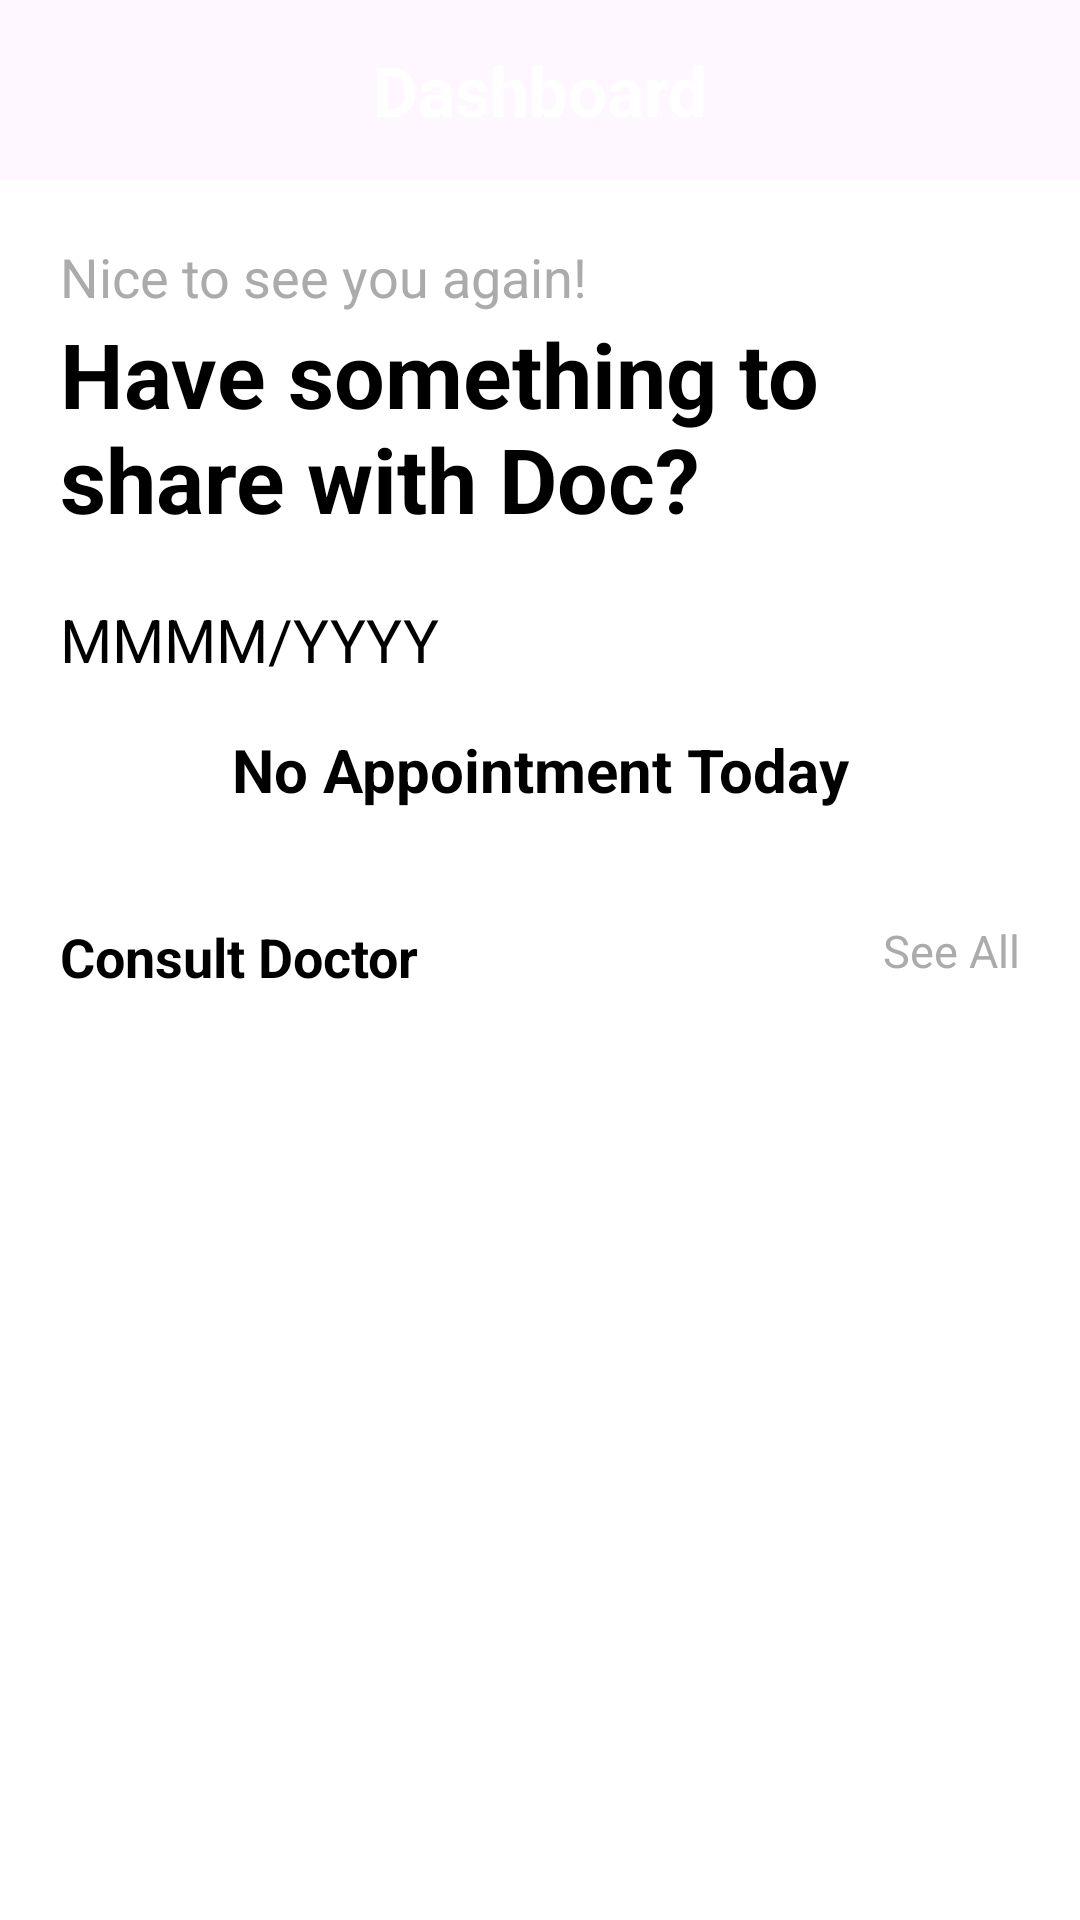

Reconstruct the res/layout file that produces this screen, plus the resources it refers to.
<!-- AndroidManifest.xml: application theme Theme.DocOnCall -->
<!-- res/layout/fragment_patient__dashboard_.xml -->
<?xml version="1.0" encoding="utf-8"?>
<LinearLayout xmlns:android="http://schemas.android.com/apk/res/android"
    xmlns:app="http://schemas.android.com/apk/res-auto"
    xmlns:tools="http://schemas.android.com/tools"
    android:layout_width="match_parent"
    android:layout_height="match_parent"
    android:orientation="vertical"
    tools:context=".Patient.Dashboard.Fragment.Patient_Dashboard_Fragment">

    
    <TextView
        android:layout_width="match_parent"
        android:layout_height="60dp"
        android:layout_centerInParent="true"
        android:gravity="center"
        android:text="Dashboard"
        android:textColor="@color/white"
        android:textSize="23sp"
        android:textStyle="bold" />

    
    <ScrollView
        android:layout_width="match_parent"
        android:layout_height="match_parent"
        android:background="@color/white"
        android:scrollbars="none">

        <LinearLayout
            android:layout_width="match_parent"
            android:layout_height="wrap_content"
            android:layout_margin="20dp"
            android:orientation="vertical">

            
            <LinearLayout
                android:layout_width="match_parent"
                android:layout_height="wrap_content"
                android:background="@color/white"
                android:orientation="vertical">

                <TextView
                    android:layout_width="match_parent"
                    android:layout_height="wrap_content"
                    android:text="Nice to see you again!"
                    android:textColor="#ACABAB"
                    android:textSize="18sp" />

                <TextView
                    android:layout_width="match_parent"
                    android:layout_height="wrap_content"
                    android:text="Have something to share with Doc?"
                    android:textColor="@color/black"
                    android:textSize="30sp"
                    android:textStyle="bold" />

            </LinearLayout>

            
            <LinearLayout
                android:id="@+id/schedule_patient_dashboard"
                android:layout_width="match_parent"
                android:layout_height="wrap_content"
                android:layout_marginTop="20dp"
                android:orientation="vertical">

                <TextView
                    android:id="@+id/monthYearTV_patient_dashboard"
                    android:layout_width="match_parent"
                    android:layout_height="wrap_content"
                    android:text="MMMM/YYYY"
                    android:textColor="@color/black"
                    android:textSize="20sp" />

                <LinearLayout
                    android:id="@+id/text_eventList"
                    android:layout_width="match_parent"
                    android:layout_height="60dp"
                    android:visibility="visible">

                    <TextView
                        android:layout_width="match_parent"
                        android:layout_height="match_parent"
                        android:text="No Appointment Today"
                        android:textColor="@color/black"
                        android:textSize="20sp"
                        android:textStyle="bold"
                        android:gravity="center"
                        />

                </LinearLayout>

                <androidx.recyclerview.widget.RecyclerView
                    android:id="@+id/eventRecyclerView_patient_dashboard"
                    android:layout_width="match_parent"
                    android:layout_height="wrap_content"
                    android:visibility="gone"/>

                <Button
                    android:id="@+id/see_all_events_button"
                    android:layout_width="match_parent"
                    android:layout_height="wrap_content"
                    android:text="See all appointments"
                    android:visibility="gone"
                    android:gravity="center"
                    android:textColor="@color/white"
                    android:backgroundTint="@color/black" />

            </LinearLayout>

            
            <LinearLayout
                android:layout_width="match_parent"
                android:layout_height="wrap_content"
                android:layout_marginTop="20dp"
                android:orientation="vertical">

                <RelativeLayout
                    android:id="@+id/see_all_doctor"
                    android:layout_width="match_parent"
                    android:layout_height="wrap_content"
                    android:background="@color/white"
                    android:gravity="center"
                    android:orientation="horizontal">

                    <TextView
                        android:layout_width="wrap_content"
                        android:layout_height="wrap_content"
                        android:gravity="start|center_vertical"
                        android:text="Consult Doctor    "
                        android:textColor="@color/black"
                        android:textSize="18sp"
                        android:textStyle="bold" />

                    <TextView
                        android:layout_width="match_parent"
                        android:layout_height="wrap_content"
                        android:gravity="end|center_vertical"
                        android:text="See All"
                        android:textColor="#ACABAB"
                        android:textSize="15sp" />

                </RelativeLayout>

                <androidx.recyclerview.widget.RecyclerView
                    android:id="@+id/recycler_view_doctor_dashboard"
                    android:layout_width="match_parent"
                    android:layout_height="wrap_content"
                    android:nestedScrollingEnabled="false"
                    android:layout_marginBottom="50dp"
                    android:scrollbars="none"/>

            </LinearLayout>

        </LinearLayout>

    </ScrollView>

</LinearLayout>
<!-- resources referenced by this layout -->
<resources>
  <color name="black">#FF000000</color>
  <color name="white">#FFFFFFFF</color>
  <style name="Theme.DocOnCall" parent="Base.Theme.DocOnCall" />
  <style name="Base.Theme.DocOnCall" parent="Theme.Material3.DayNight.NoActionBar">
          
          
      </style>
</resources>
